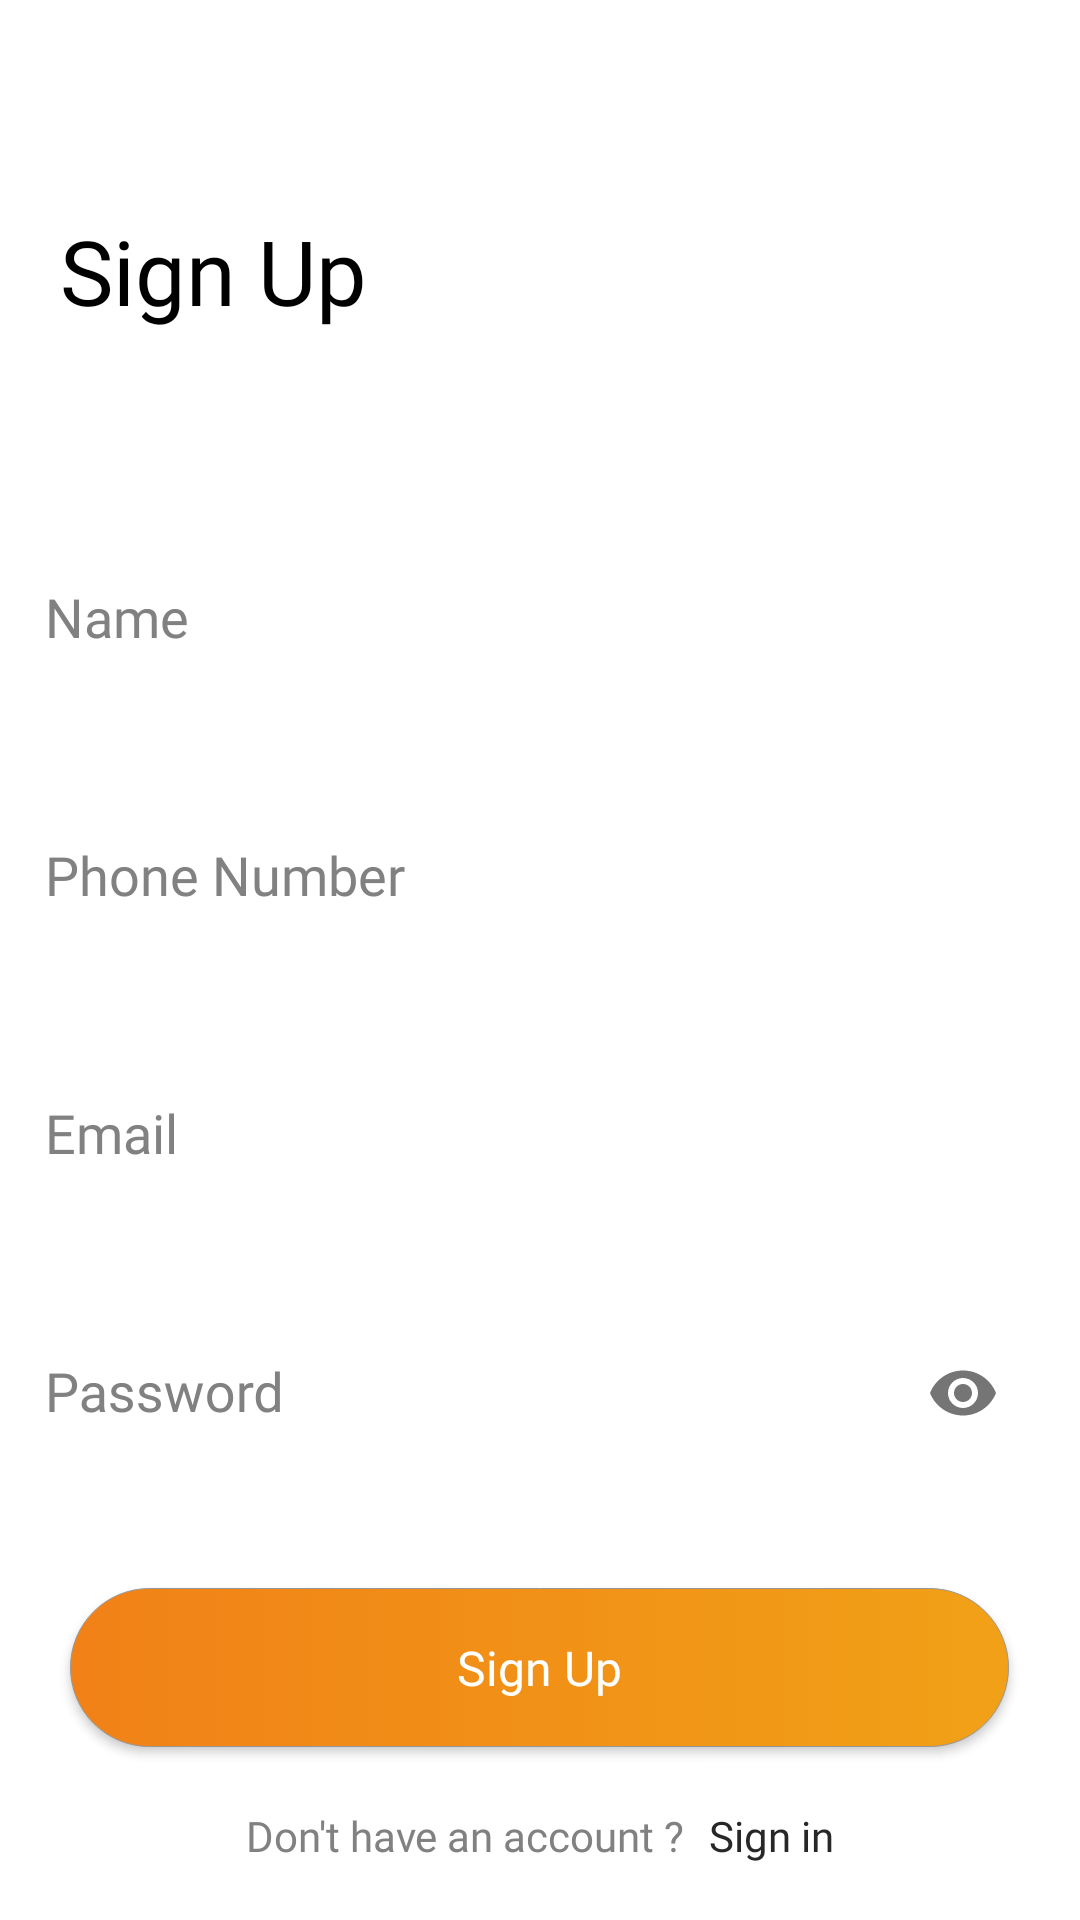

Write the Android layout XML for this screen, with the resource values it uses.
<!-- AndroidManifest.xml: application theme Theme.ECommerceApplication -->
<!-- res/layout/fragment_sign_up.xml -->
<?xml version="1.0" encoding="utf-8"?>
<LinearLayout xmlns:android="http://schemas.android.com/apk/res/android"
    xmlns:tools="http://schemas.android.com/tools"
    android:layout_width="match_parent"
    android:layout_height="match_parent"
    xmlns:app="http://schemas.android.com/apk/res-auto"
    android:orientation="vertical"
    tools:context=".presentation.view.signUp.SignUpFragment"
    android:paddingTop="70dp"
    android:background="@color/white">

    <TextView
        android:layout_width="wrap_content"
        android:layout_height="wrap_content"
        android:text="Sign Up"
        android:textColor="@color/black"
        android:textSize="30sp"
        android:fontFamily="@font/segoeui"
        android:layout_marginBottom="60dp"
        android:layout_marginStart="20dp"/>

    <com.google.android.material.textfield.TextInputLayout
        android:layout_width="wrap_content"
        android:layout_height="wrap_content"
        android:layout_gravity="center"
        android:gravity="center"
        android:textColorHint="#818181"
        android:layout_marginBottom="25dp">
        <EditText
            android:layout_width="330dp"
            android:layout_height="50dp"
            android:inputType="text"
            android:background="@color/white"
            android:fontFamily="@font/segoeui"
            android:hint="Name"/>
    </com.google.android.material.textfield.TextInputLayout>

    <com.google.android.material.textfield.TextInputLayout
        android:layout_width="wrap_content"
        android:layout_height="wrap_content"
        android:layout_gravity="center"
        android:gravity="center"
        android:textColorHint="#818181"
        android:layout_marginBottom="25dp">
        <EditText
            android:layout_width="330dp"
            android:layout_height="50dp"
            android:inputType="phone"
            android:background="@color/white"
            android:fontFamily="@font/segoeui"
            android:hint="Phone Number"/>
    </com.google.android.material.textfield.TextInputLayout>

    <com.google.android.material.textfield.TextInputLayout
        android:layout_width="wrap_content"
        android:layout_height="wrap_content"
        android:layout_gravity="center"
        android:gravity="center"
        android:textColorHint="#818181"
        android:layout_marginBottom="25dp">
        <EditText
            android:layout_width="330dp"
            android:layout_height="50dp"
            android:inputType="textEmailAddress"
            android:background="@color/white"
            android:fontFamily="@font/segoeui"
            android:hint="Email"/>
    </com.google.android.material.textfield.TextInputLayout>

    <com.google.android.material.textfield.TextInputLayout
        android:layout_width="wrap_content"
        android:layout_height="wrap_content"
        android:layout_gravity="center"
        android:gravity="center"
        app:passwordToggleEnabled="true"
        android:textColorHint="#818181"
        >
        <EditText
            android:layout_width="330dp"
            android:layout_height="50dp"
            android:inputType="textPassword"
            android:background="@color/white"
            android:fontFamily="@font/segoeui"
            android:hint="Password"/>
    </com.google.android.material.textfield.TextInputLayout>


    <Button
        android:id="@+id/signUpBtn"
        android:layout_width="313dp"
        android:layout_height="53dp"
        android:background="@drawable/custom_button"
        android:layout_gravity="center"
        android:layout_marginTop="40dp"
        android:text="Sign Up"
        android:textSize="16sp"
        android:fontFamily="@font/segoeui"
        android:textAllCaps="false"
        android:textColor="@color/white" />
    <LinearLayout
        android:layout_width="wrap_content"
        android:layout_height="wrap_content"
        android:layout_gravity="center"
        android:layout_marginTop="20dp">
        <TextView
            android:layout_width="wrap_content"
            android:layout_height="wrap_content"
            android:text="Don't have an account ?"
            android:textColor="#818181"
            android:textSize="14sp"
            android:fontFamily="@font/segoeui"
            android:layout_marginEnd="8dp"/>
        <TextView
            android:id="@+id/signInBtn"
            android:layout_width="wrap_content"
            android:layout_height="wrap_content"
            android:text="Sign in"
            android:textSize="14sp"
            android:textColor="#272727"

            android:fontFamily="@font/segoeui"/>
    </LinearLayout>




</LinearLayout>
<!-- resources referenced by this layout -->
<resources>
  <!-- drawable custom_button (drawable) -->
  <?xml version="1.0" encoding="utf-8"?>
  <selector xmlns:android="http://schemas.android.com/apk/res/android">
  
      <item android:state_enabled="true" android:state_focused="true">
          <shape android:shape="rectangle">
              <solid android:color="@color/white"/>
              <corners android:radius="10dp"/>
              <stroke android:color="#FFAF24"/>
          </shape>
      </item>
  
      <item android:state_enabled="true">
          <shape android:shape="rectangle">
              <gradient android:startColor="#F18117" android:endColor="#F1A117" android:type="linear" />
              <corners android:radius="60dp" />
              <stroke android:color="#979797" android:width="0.1dp"/>
          </shape>
      </item>
  
  
  
  </selector>
  <style name="Theme.ECommerceApplication" parent="Theme.AppCompat.Light.NoActionBar">
          
          <item name="colorPrimary">@color/purple_500</item>
          <item name="colorPrimaryVariant">@color/purple_700</item>
          <item name="colorOnPrimary">@color/white</item>
          
          <item name="colorSecondary">@color/teal_200</item>
          <item name="colorSecondaryVariant">@color/teal_700</item>
          <item name="colorOnSecondary">@color/black</item>
          
          <item name="android:statusBarColor" tools:targetApi="l">?attr/colorPrimaryVariant</item>
          
      </style>
  <!-- not gathered from this repository: default colours our renderer supplied (Android Studio template values) -->
  <color name="purple_500">#FF6200EE</color>
  <color name="purple_700">#FF3700B3</color>
  <color name="teal_200">#FF03DAC5</color>
  <color name="teal_700">#FF018786</color>
  <color name="black">#FF000000</color>
  <color name="white">#FFFFFFFF</color>
</resources>
